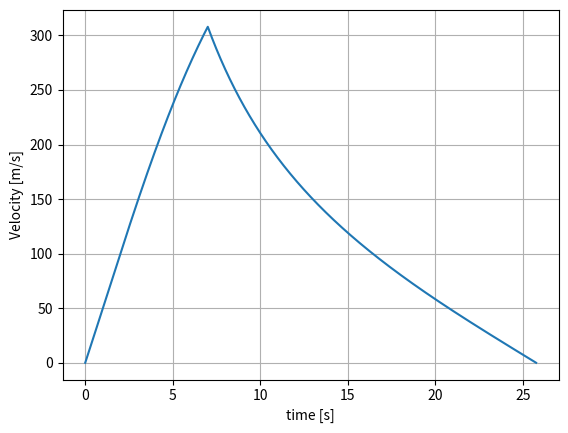
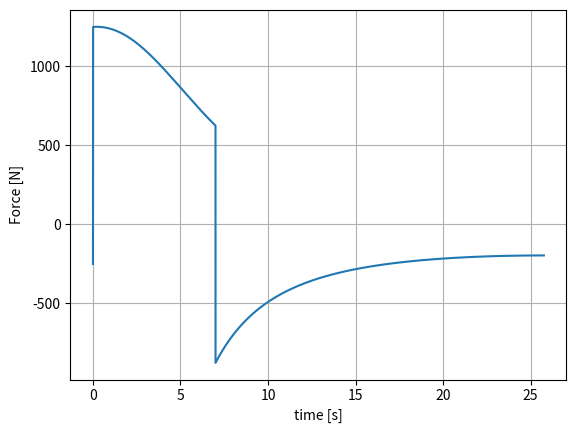
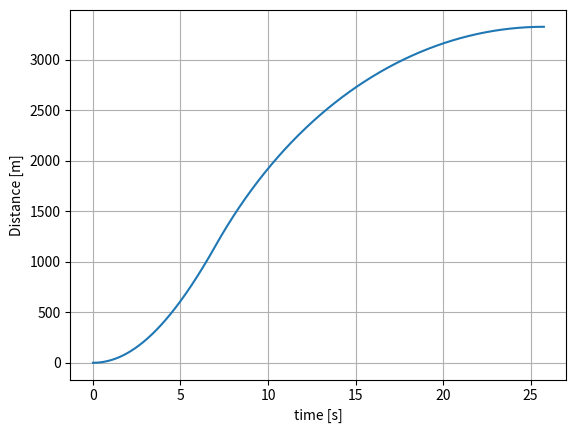
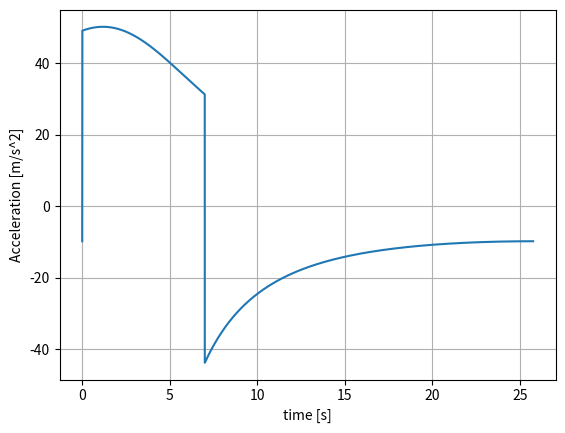
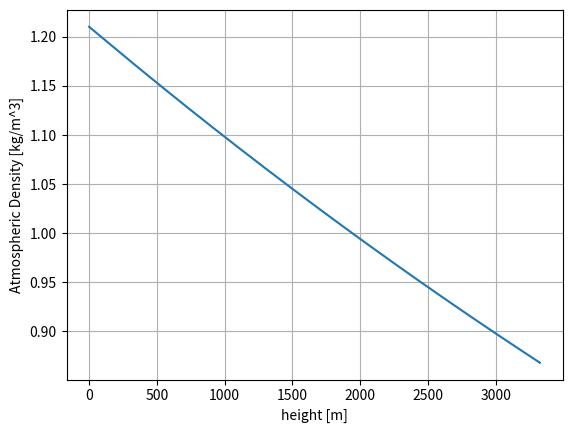

The matplotlib source for these figures, in order:
# -*- coding: utf-8 -*-
"""
Created on Wed Jul 12 12:11:53 2023

[redacted]
"""
import numpy as np
import matplotlib.pyplot as plt

def gravity(m, h):
    G = 6.674*10**(-11)
    M = 5.9722*10**(24)
    R0 = 6375140
    Fg = -G*m*M/((R0+h)**2)
    return(Fg)

def drag(rho, v, s, Cd):
    Fd = -.5*rho*v**2*s*Cd
    return Fd

def density(h):
    p0 = 101325     #Pa
    T0 = 288.15     #K
    g0 = 9.80665    #m/s/s
    L = 0.0065      #temperature lapse rate K/m
    R = 8.31446     #Universal Gas Constant
    M = 0.0289652   #kg/mol (molar mass of dry air)
    
    hs = 125        #Start height above sea level, m
    rho = ((p0*M)/(R*T0))*(1-L*(h+hs)/T0)**(((g0*M)/(R*L))-1)
    return rho
    
    

def terminate(h1, h0, dt):
    run = True
    hdot = (h1 - h0)/dt
    if hdot <= 0:
        run = False
    return run

def solver(tb, mdot, ms, Ft, s, Cd, dt):
    """Launch Parameters"""
    h0 = 0      #m
    v0 = 0      #m/s
    t  = 0      #s
    
    mf = mdot*tb #initial fuel mass
    m0 = mf+ms
    F0 = gravity(m0, h0) + drag(1.225, v0, s, Cd)
    a0 = F0 / m0
    print(gravity(m0, h0)/m0)
    
    #Arrays
    m = [m0]
    h = [h0]
    v = [v0]
    a = [a0]
    F = [F0]
    rho = [density(h[0])]
    time = [t]
    
    
    
    run = True
    count = 0
    rail = True
    while run:
        
        Fsum = gravity(m[count], h[count]) + drag(rho[count], v[count], s, Cd)
        if m[count] > ms:
            Fsum += Ft
            m1 = m[count] - mdot*dt
            
        else:
            m1 = m[count]
            
        m.append(m1)
        F.append(Fsum)
        
        a1 = Fsum/m[count]
        a.append(a1)
        
        v1 = v[count] + (a[count+1]+a[count])*dt*0.5
        v.append(v1)
        
        h1 = h[count] + (v[count+1]+v[count])*dt*0.5
        h.append(h1)
        
        rho1 = density(h[count])
        rho.append(rho1)
        
        t = t + dt
        time.append(t)
        #print("Time: ",t," Force: ",Fsum, " Mass: ", m1)
        if h[count] > 11.9 and rail:
            """Saves rail exit velocity"""    
            vrail = v[count]
            rail = False
            print("v: ", v[count], "h: ", h[count])
        
        #print("Time: ",t," Force: ",Fsum," Acc: ", a1," v: ", v1, " h: ", h1, " Mass: ", m1 )
        run = terminate(h[count+1], h[count], dt)
        
        count = count + 1
    print("Time: ",t," Force: ",Fsum," Acc: ", a1," v: ", v1, " h: ", h1, " Mass: ", m1 )    
    return m,h,v,a,F,rho,time
        
"""Rocket Parameters"""
thrust = 1500   #N
mdot = 0.785    #kg/s
ms = 20         #kg
s = np.pi*(.075**2)
Cd = 0.75

burn_time = 7  #s 
dt = 0.002 #time step, s


#tb, mdot, ms, Ft, s, Cd, dt
m,h,v,a,F,rho,t = solver(burn_time, mdot, ms, thrust, s, Cd, dt)


plt.figure(1)
plt.clf()

plt.plot(t, v)

plt.grid(1)
plt.xlabel("time [s]")
plt.ylabel("Velocity [m/s]")
plt.savefig('Velocity_vs_time.png', dpi=300)

plt.figure(2)
plt.clf()

plt.plot(t, F)

plt.grid(1)
plt.xlabel("time [s]")
plt.ylabel("Force [N]")

plt.savefig('Force_vs_time.png', dpi=300)

plt.figure(3)
plt.clf()

plt.plot(t, h)

plt.grid(1)
plt.xlabel("time [s]")
plt.ylabel("Distance [m]")

plt.savefig('Distance_vs_time.png', dpi=300)

plt.figure(4)
plt.clf()

plt.plot(t, a)

plt.grid(1)
plt.xlabel("time [s]")
plt.ylabel("Acceleration [m/s^2]")

plt.savefig('Acceleration_vs_time.png', dpi=300)


plt.figure(5)
plt.clf()

plt.plot(h, rho)

plt.grid(1)
plt.xlabel("height [m]")
plt.ylabel("Atmospheric Density [kg/m^3]")

plt.savefig('Density_vs_height.png', dpi=300)


    




    
    
    